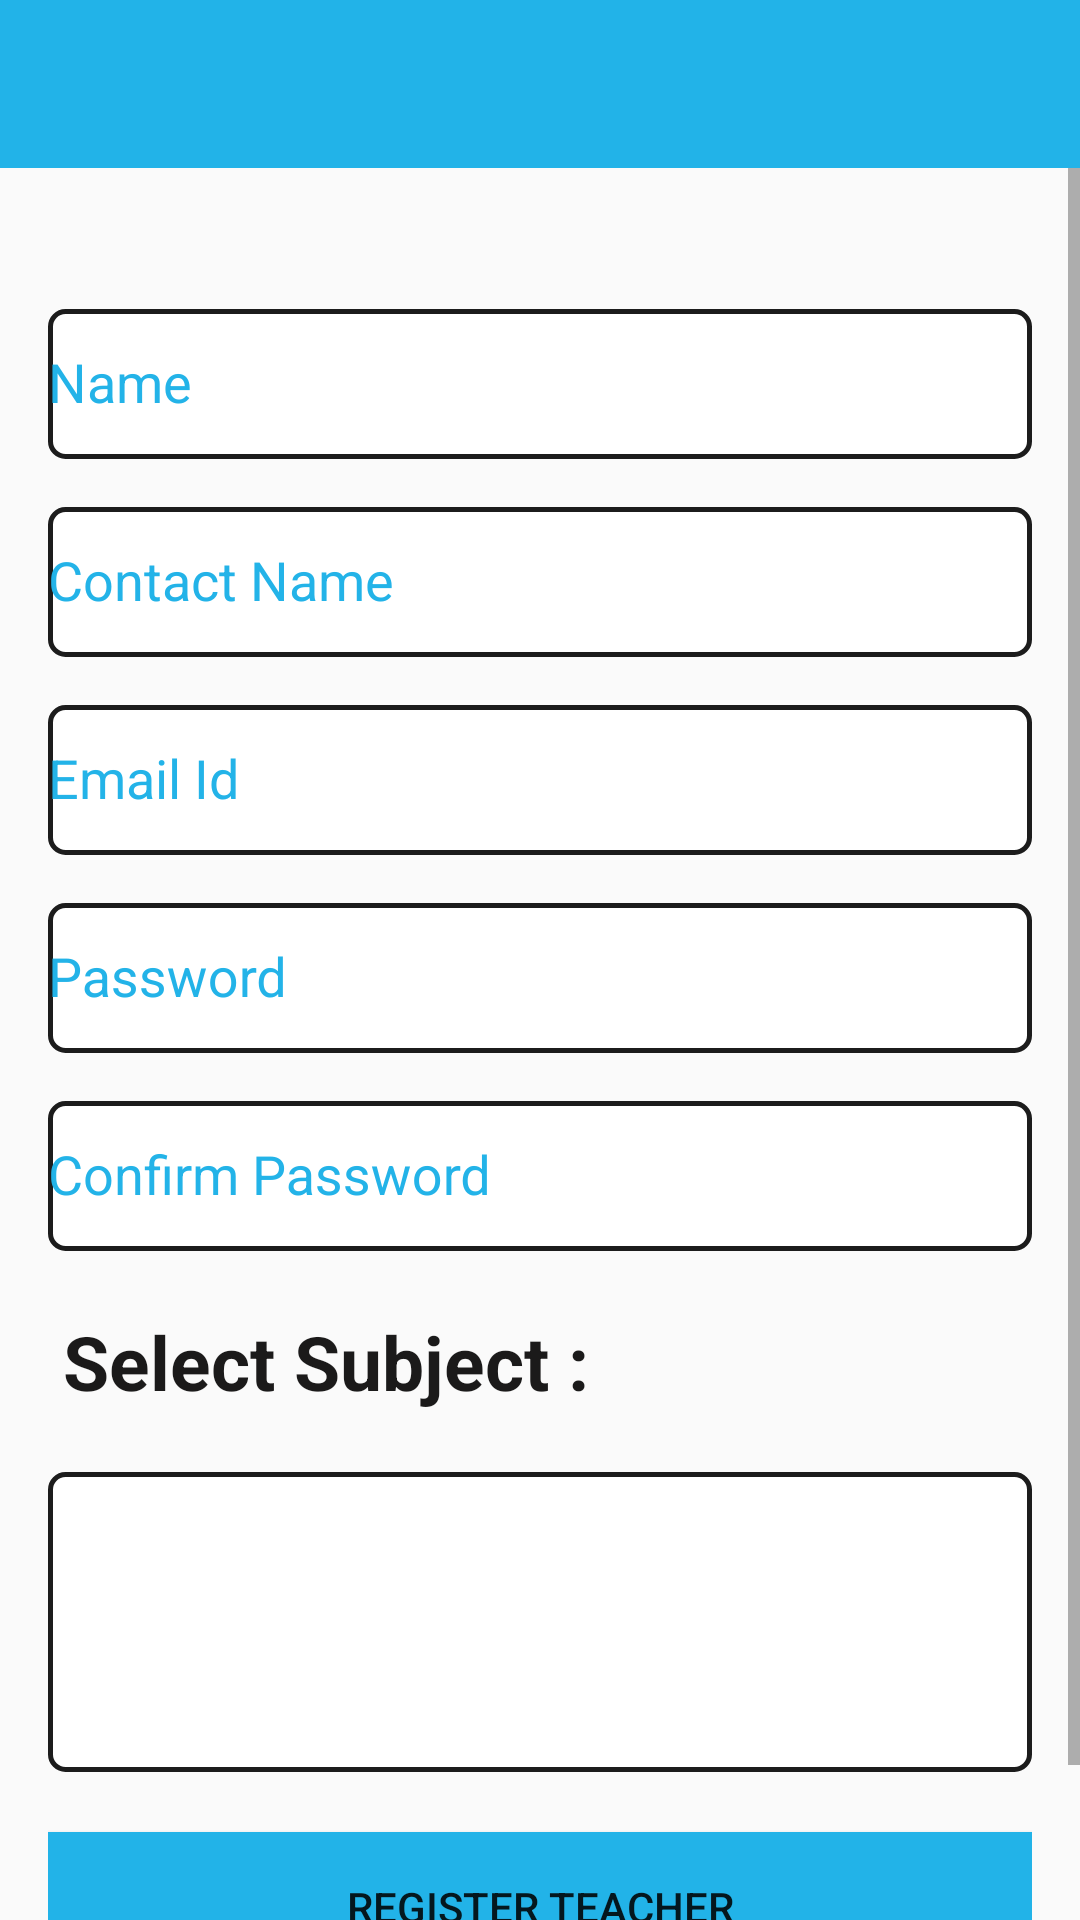

Android layout source for this screen:
<!-- AndroidManifest.xml: application theme Theme.EAttendence -->
<!-- res/layout/activity_register_teach.xml -->
<?xml version="1.0" encoding="utf-8"?>
<RelativeLayout xmlns:android="http://schemas.android.com/apk/res/android"
    xmlns:app="http://schemas.android.com/apk/res-auto"
    xmlns:tools="http://schemas.android.com/tools"
    android:layout_width="match_parent"
    android:layout_height="match_parent"
    android:visibility="visible"
    tools:context=".Register.Register_Teach">

    <include
        android:id="@+id/tool"
        layout="@layout/toolbar" />

    <androidx.core.widget.NestedScrollView
        android:layout_width="match_parent"
        android:layout_height="match_parent"
        android:layout_below="@id/tool"
        android:fadeScrollbars="true"
        android:scrollbarFadeDuration="0"
        android:scrollbars="vertical"
        android:verticalScrollbarPosition="right">

        <LinearLayout
            android:layout_width="match_parent"
            android:layout_height="wrap_content"
            android:gravity="center_horizontal"
            android:orientation="vertical"
            android:padding="16dp">

            <com.google.android.material.textfield.TextInputLayout
                android:layout_width="match_parent"
                android:layout_height="wrap_content"
                android:layout_marginTop="20dp"
                android:textColorHint="#FE22B3E8">

                <EditText
                    android:id="@+id/teacherfirstnm"
                    android:layout_width="match_parent"
                    android:layout_height="50dp"
                    android:background="@drawable/textinputborder"
                    android:ems="10"
                    android:hint="Name"
                    android:inputType="textPersonName"
                    android:shadowColor="#000" />

            </com.google.android.material.textfield.TextInputLayout>


            <com.google.android.material.textfield.TextInputLayout
                android:layout_width="match_parent"
                android:layout_height="wrap_content"
                android:layout_marginTop="5dp"
                android:textColorHint="#FE22B3E8">

                <EditText
                    android:id="@+id/teachercontact"
                    android:layout_width="match_parent"
                    android:layout_height="50dp"
                    android:background="@drawable/textinputborder"
                    android:ems="10"
                    android:hint="Contact Name"
                    android:inputType="number"
                    tools:ignore="SpeakableTextPresentCheck" />

            </com.google.android.material.textfield.TextInputLayout>

            <com.google.android.material.textfield.TextInputLayout
                android:layout_width="match_parent"
                android:layout_height="wrap_content"
                android:layout_marginTop="5dp"
                android:textColorHint="#FE22B3E8">

                <EditText
                    android:id="@+id/teacheremail"
                    android:layout_width="match_parent"
                    android:layout_height="50dp"
                    android:background="@drawable/textinputborder"
                    android:ems="10"
                    android:hint="Email Id"
                    android:inputType="textEmailAddress" />

            </com.google.android.material.textfield.TextInputLayout>

            <com.google.android.material.textfield.TextInputLayout
                android:layout_width="match_parent"
                android:layout_height="wrap_content"
                android:layout_marginTop="5dp"
                android:textColorHint="#FE22B3E8">

                <EditText
                    android:id="@+id/teacherpass"
                    android:layout_width="match_parent"
                    android:layout_height="50dp"
                    android:background="@drawable/textinputborder"
                    android:ems="10"
                    android:hint="Password"
                    android:inputType="textPassword"
                    tools:ignore="SpeakableTextPresentCheck" />

            </com.google.android.material.textfield.TextInputLayout>

            <com.google.android.material.textfield.TextInputLayout
                android:layout_width="match_parent"
                android:layout_height="wrap_content"
                android:layout_marginTop="5dp"
                android:textColorHint="#FE22B3E8">

                <EditText
                    android:id="@+id/teachercnfpass"
                    android:layout_width="match_parent"
                    android:layout_height="50dp"
                    android:background="@drawable/textinputborder"
                    android:ems="10"
                    android:hint="Confirm Password"
                    android:inputType="textPassword" />

            </com.google.android.material.textfield.TextInputLayout>

            <TextView
                android:layout_width="match_parent"
                android:layout_height="wrap_content"
                android:layout_marginLeft="5dp"
                android:layout_marginTop="20dp"
                android:layout_marginRight="5dp"
                android:text="Select Subject : "
                android:textColor="#1B1A1A"
                android:textSize="25sp"
                android:textStyle="bold" />

            <androidx.core.widget.NestedScrollView
                android:layout_width="match_parent"
                android:layout_height="100dp"
                android:layout_marginTop="20dp"
                android:background="@drawable/textinputborder"
                android:fadeScrollbars="true"
                android:scrollbarFadeDuration="0"
                android:scrollbars="vertical"
                android:verticalScrollbarPosition="right">

                <LinearLayout
                    android:id="@+id/layout"
                    android:layout_width="match_parent"
                    android:layout_height="wrap_content"
                    android:layout_marginLeft="5dp"
                    android:layout_marginRight="5dp"
                    android:orientation="vertical">

                    


                </LinearLayout>

            </androidx.core.widget.NestedScrollView>

            <Button
                android:id="@+id/addteacher"
                android:layout_width="match_parent"
                android:layout_height="50dp"
                android:layout_marginTop="20dp"
                android:layout_marginBottom="20dp"
                android:background="#FE22B3E8"
                android:text="Register Teacher" />

        </LinearLayout>

    </androidx.core.widget.NestedScrollView>

</RelativeLayout>
<!-- res/layout/toolbar.xml (included above) -->
<?xml version="1.0" encoding="utf-8"?>
<androidx.appcompat.widget.Toolbar
    android:layout_height="wrap_content"
    android:layout_width="match_parent"
    xmlns:local="http://schemas.android.com/apk/res-auto"
    xmlns:android="http://schemas.android.com/apk/res/android"
    android:id="@+id/tool"
    android:minHeight="?attr/actionBarSize"
    android:background="@color/blue"
    local:theme="@style/AppTheme.AppBarOverlay"
    local:popupTheme="@style/ThemeOverlay.AppCompat.Light">

</androidx.appcompat.widget.Toolbar>
<!-- resources referenced by this layout -->
<resources>
  <color name="blue">#FE22B3E8</color>
  <!-- drawable textinputborder (drawable) -->
  <?xml version="1.0" encoding="utf-8"?>
  <shape xmlns:android="http://schemas.android.com/apk/res/android"
      android:shape="rectangle">
      <solid android:color="#fff"/>
      <stroke android:width="1.5dp"
          android:color="#1C1C1C"/>
      <corners
          android:radius="5dp"/>
  </shape>
  <style name="AppTheme.AppBarOverlay" parent="ThemeOverlay.AppCompat.Dark.ActionBar" />
  <style name="Theme.EAttendence" parent="Theme.AppCompat.Light.NoActionBar">
          
          <item name="colorPrimary">@color/purple_500</item>
          <item name="colorPrimaryVariant">@color/purple_700</item>
          <item name="colorOnPrimary">@color/white</item>
          
          <item name="colorSecondary">@color/teal_200</item>
          <item name="colorSecondaryVariant">@color/teal_700</item>
          <item name="colorOnSecondary">@color/black</item>
          
          <item name="android:statusBarColor" tools:targetApi="l">?attr/colorPrimaryVariant</item>
          
      </style>
  <color name="purple_500">#FF6200EE</color>
  <color name="purple_700">#FF3700B3</color>
  <color name="white">#FFFFFFFF</color>
  <color name="teal_200">#FF03DAC5</color>
  <color name="teal_700">#FF018786</color>
  <color name="black">#FF000000</color>
</resources>
